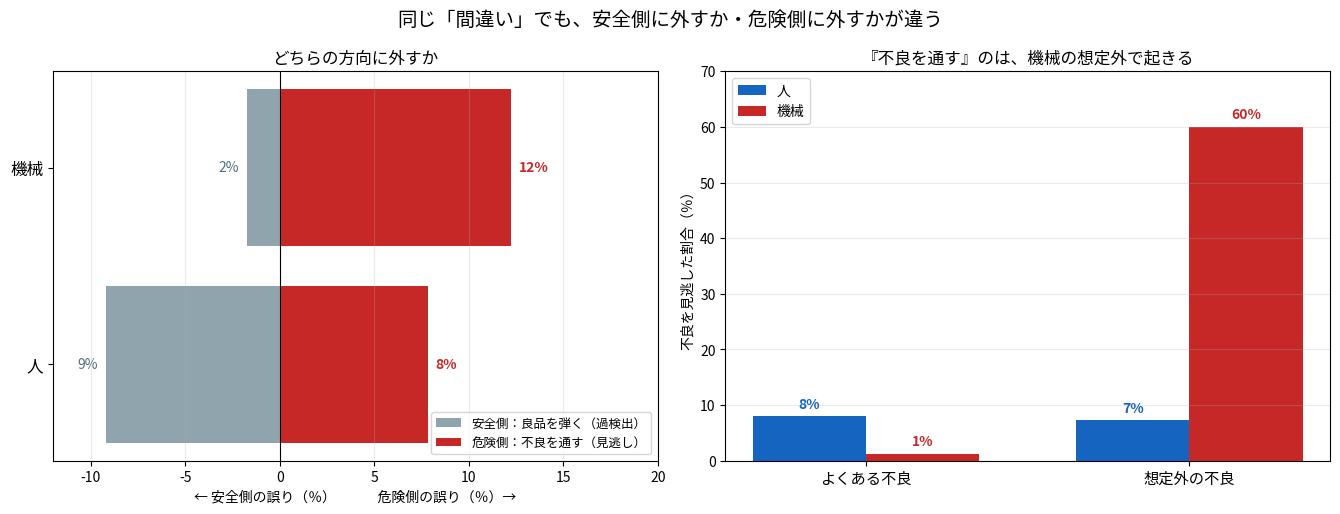

The script that saved this image:
# -*- coding: utf-8 -*-
"""
「外し方」には方向がある ― 人と機械の見逃しPoC（合成データ）

外観検査の誤りは、2種類ある。
  ・過検出（良品を「不良」と判定）… 良品を捨てるだけ。安全側の誤り。
  ・見逃し（不良を「良品」と判定）… 不良が世に出る。危険側の誤り。

本当に怖いのは、後者だ。良品を捨てるのは、もったいないが事故にはならない。
だが、不良を良品として通せば、それは市場に出て、事故や被害につながる。
航空機の部品なら、なおさらだ。

このPoCは、人と機械が「どちらの方向に外すか」を合成データで示す。
  ・人：迷ったとき、安全側（過検出）に倒れやすい。「怪しければ弾く」。
        ただし疲れると、後半は危険側の見逃しも増える。
  ・機械：よくあるキズは安定。だが学習にない想定外のキズを、
        危険側（見逃し）に、しかも自信ありげに通す。

点数（全体精度）ではなく、"どちらの方向に外すか" が主題。

※ 実データは一切使っていない。すべて合成データ。原理確認の第一歩。
"""

import numpy as np
import matplotlib
matplotlib.use("Agg")
import matplotlib.pyplot as plt
import matplotlib.font_manager as fm

for path in ["/usr/share/fonts/opentype/noto/NotoSansCJK-Regular.ttc",
             "/usr/share/fonts/truetype/fonts-japanese-gothic.ttf"]:
    try:
        fm.fontManager.addfont(path)
    except Exception:
        pass
matplotlib.rcParams["font.family"] = ["Noto Sans CJK JP", "IPAGothic", "sans-serif"]
matplotlib.rcParams["axes.unicode_minus"] = False

rng = np.random.default_rng(7)

# 2000個の部品を検査する。一定割合が「本当は不良」。
N = 2000
idx = np.arange(N)
is_defect = rng.random(N) < 0.15          # 15%が本当の不良
# 不良のうち一部は「想定外の形」（学習データに乏しい）
is_rare_defect = is_defect & (rng.random(N) < 0.20)  # 不良の2割が想定外

# 判定結果を「良品/不良」で出す。真偽と突き合わせて4分類する：
#   見逃し(miss)   = 本当は不良なのに「良品」と判定 ← 危険側（最も怖い）
#   過検出(false)  = 本当は良品なのに「不良」と判定 ← 安全側
#   正検出/正良品  = 正しい判定

def classify(call_defect):
    """call_defect: その部品を『不良』と判定したか(True/False)"""
    miss = is_defect & (~call_defect)      # 不良を見逃した（危険側）
    over = (~is_defect) & call_defect      # 良品を弾いた（安全側）
    return miss, over

# ---- 人の判定モデル ----
# 「怪しければ弾く」傾向（安全側に倒れる）→ 良品もやや多めに弾く（過検出が出る）。
# 不良はよく捕まえるが、疲労で後半は見逃しも増える。種類（想定外か）には鈍感。
fatigue = 0.10 * (idx / N)                          # 後半ほど見逃しやすい
human_call = np.zeros(N, dtype=bool)
# 良品を弾く確率（安全側のクセ）：一定して高め
human_call[~is_defect] = rng.random((~is_defect).sum()) < 0.08
# 不良を不良と捕まえる確率：高いが、疲労で少し落ちる（想定外でも違和感で拾える）
p_catch_defect = 0.93 - fatigue[is_defect]
human_call[is_defect] = rng.random(is_defect.sum()) < p_catch_defect

# ---- 機械の判定モデル ----
# 良品はめったに弾かない（過検出が少ない＝歩留まりは良い）。
# よくある不良はほぼ確実に捕まえる。だが想定外の不良を大きく見逃す（危険側）。
machine_call = np.zeros(N, dtype=bool)
machine_call[~is_defect] = rng.random((~is_defect).sum()) < 0.02   # 過検出は少ない
typ_defect = is_defect & (~is_rare_defect)
machine_call[typ_defect] = rng.random(typ_defect.sum()) < 0.98     # 典型不良はほぼ捕捉
machine_call[is_rare_defect] = rng.random(is_rare_defect.sum()) < 0.42  # 想定外は半分以上見逃す

human_miss, human_over = classify(human_call)
mach_miss, mach_over = classify(machine_call)

n_def = is_defect.sum()
n_good = (~is_defect).sum()
n_rare = is_rare_defect.sum()

print("=" * 64)
print(" 外し方には方向がある ― 人と機械の見逃しPoC（合成データ）")
print("=" * 64)
print(f"\n  部品 {N}個（うち本当の不良 {n_def}個、その中で想定外 {n_rare}個）")

print("\n■ 危険側の誤り＝『不良を良品として通した』数（少ないほど安全）")
print(f"    人   {human_miss.sum():3d} 個（不良の {100*human_miss.sum()/n_def:.0f}%）")
print(f"    機械 {mach_miss.sum():3d} 個（不良の {100*mach_miss.sum()/n_def:.0f}%）")

print("\n■ そのうち『想定外の不良』を通した数")
print(f"    人   {(human_miss & is_rare_defect).sum():3d} / {n_rare}  ({100*(human_miss&is_rare_defect).sum()/n_rare:.0f}%)")
print(f"    機械 {(mach_miss & is_rare_defect).sum():3d} / {n_rare}  ({100*(mach_miss&is_rare_defect).sum()/n_rare:.0f}%)")

print("\n■ 安全側の誤り＝『良品を不良として弾いた』数（多いと無駄だが事故にならない）")
print(f"    人   {human_over.sum():3d} 個（良品の {100*human_over.sum()/n_good:.0f}%）")
print(f"    機械 {mach_over.sum():3d} 個（良品の {100*mach_over.sum()/n_good:.0f}%）")

print("\n  ※ 機械は良品をあまり弾かない（歩留まりは良い）。")
print("     だが、いちばん怖い『不良を通す』を、想定外で大量にやる。")
print("     人は良品を弾きすぎる代わりに、危険側には倒れにくい。")
print("=" * 64)

# ============ 作図 ============
fig, (axL, axR) = plt.subplots(1, 2, figsize=(13.5, 5.2))

# 左：誤りの「方向」を左右に振り分けた図
# 左向き(マイナス)＝安全側（過検出）、右向き(プラス)＝危険側（見逃し）
labels = ["人", "機械"]
over_vals = [100*human_over.sum()/n_good, 100*mach_over.sum()/n_good]      # 安全側
miss_vals = [100*human_miss.sum()/n_def, 100*mach_miss.sum()/n_def]        # 危険側
y = np.arange(2)
axL.barh(y, [-v for v in over_vals], color="#90A4AE", label="安全側：良品を弾く（過検出）")
axL.barh(y, miss_vals, color="#C62828", label="危険側：不良を通す（見逃し）")
axL.set_yticks(y); axL.set_yticklabels(labels, fontsize=12)
axL.axvline(0, color="black", lw=0.8)
axL.set_xlabel("← 安全側の誤り（％）　　　危険側の誤り（％）→")
axL.set_title("どちらの方向に外すか", fontsize=12)
axL.legend(loc="lower right", fontsize=9)
axL.grid(alpha=0.25, axis="x")
for yi, v in zip(y, over_vals):
    axL.text(-v-0.4, yi, f"{v:.0f}%", ha="right", va="center", fontsize=10, color="#546E7A")
for yi, v in zip(y, miss_vals):
    axL.text(v+0.4, yi, f"{v:.0f}%", ha="left", va="center", fontsize=10, color="#C62828", fontweight="bold")
axL.set_xlim(-12, 20)

# 右：いちばん怖い「不良を通す」を、よくある不良 vs 想定外の不良 で分解
cats = ["よくある不良", "想定外の不良"]
human_bytype = [
    100*(human_miss & ~is_rare_defect).sum()/max((is_defect&~is_rare_defect).sum(),1),
    100*(human_miss & is_rare_defect).sum()/max(n_rare,1)]
mach_bytype = [
    100*(mach_miss & ~is_rare_defect).sum()/max((is_defect&~is_rare_defect).sum(),1),
    100*(mach_miss & is_rare_defect).sum()/max(n_rare,1)]
x = np.arange(2); w = 0.35
axR.bar(x - w/2, human_bytype, w, color="#1565C0", label="人")
axR.bar(x + w/2, mach_bytype, w, color="#C62828", label="機械")
axR.set_xticks(x); axR.set_xticklabels(cats, fontsize=11)
axR.set_ylabel("不良を見逃した割合（％）")
axR.set_ylim(0, 70)
axR.set_title("『不良を通す』のは、機械の想定外で起きる", fontsize=12)
axR.legend(fontsize=10)
axR.grid(alpha=0.25, axis="y")
for xi, v in zip(x - w/2, human_bytype):
    axR.text(xi, v+1.5, f"{v:.0f}%", ha="center", fontsize=10, color="#1565C0", fontweight="bold")
for xi, v in zip(x + w/2, mach_bytype):
    axR.text(xi, v+1.5, f"{v:.0f}%", ha="center", fontsize=10, color="#C62828", fontweight="bold")

fig.suptitle("同じ「間違い」でも、安全側に外すか・危険側に外すかが違う", fontsize=14)
fig.tight_layout()
fig.savefig("blindspot.png", dpi=130)
print("\n図を出力：blindspot.png")
